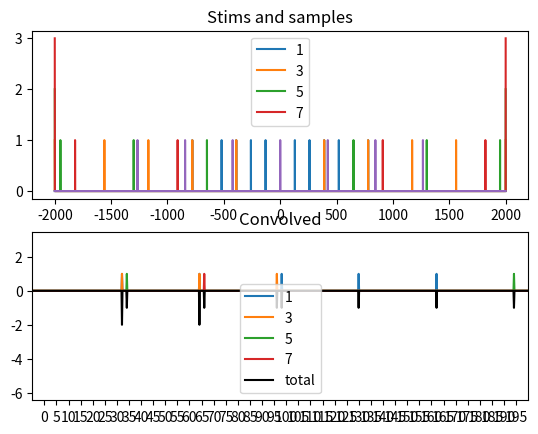

Recreate this plot in Python.
#!/usr/bin/env python3
# -*- coding: utf-8 -*-
"""
Created on Thu Aug 27 17:32:26 2020

[redacted]
tanh convolution of S(t) spectrum and sampling
"""

import numpy as np
import matplotlib.pyplot as plt
import scipy.signal as sig

def idxer(x,c):
    return np.argmin(np.abs(x-c))

tanh_expansions = [1,3,5,7] #we limit this to 5th since, empirically, I don't see the 7th order @ 90Hz; if you want more then do 7 and 9
shapings = [1,2,3,4,6]

w = np.linspace(-2000,2000,20000)
s = np.zeros((len(tanh_expansions),20000))

#s[0,idxer(w,105.5)] = 1
#s[0,idxer(w,-105.5)] = 1


for sidx,ss in enumerate(shapings):
    for idx,ii in enumerate(tanh_expansions):
        s[idx,idxer(w,ss*130*ii)] += 1
        s[idx,idxer(w,ss*-130*ii)] += 1



p = np.zeros_like(w)
p[idxer(w,0)] = 1
for nn in range(4):
    p[idxer(w,422*nn)] = 1
    p[idxer(w,-422*nn)] = 1

plt.figure()
plt.subplot(2,1,1)
for idx,ii in enumerate(tanh_expansions):
    
    plt.plot(w,s[idx,:],label=ii)
plt.plot(w,p)
plt.title('Stims and samples')
plt.legend()

plt.subplot(2,1,2)
#convolve
for idx,ii in enumerate((tanh_expansions)):
    res = sig.convolve(s[idx,:],p,mode='same')

    plt.plot(w,res,label=ii)
total_res = sig.convolve(np.sum(s,axis=0),p,mode='same')
plt.plot(w,-total_res,label='total',color='k')
plt.title('Convolved')
plt.xticks(ticks=np.arange(0,200,5))
plt.legend()
plt.xlim((-5,200))
